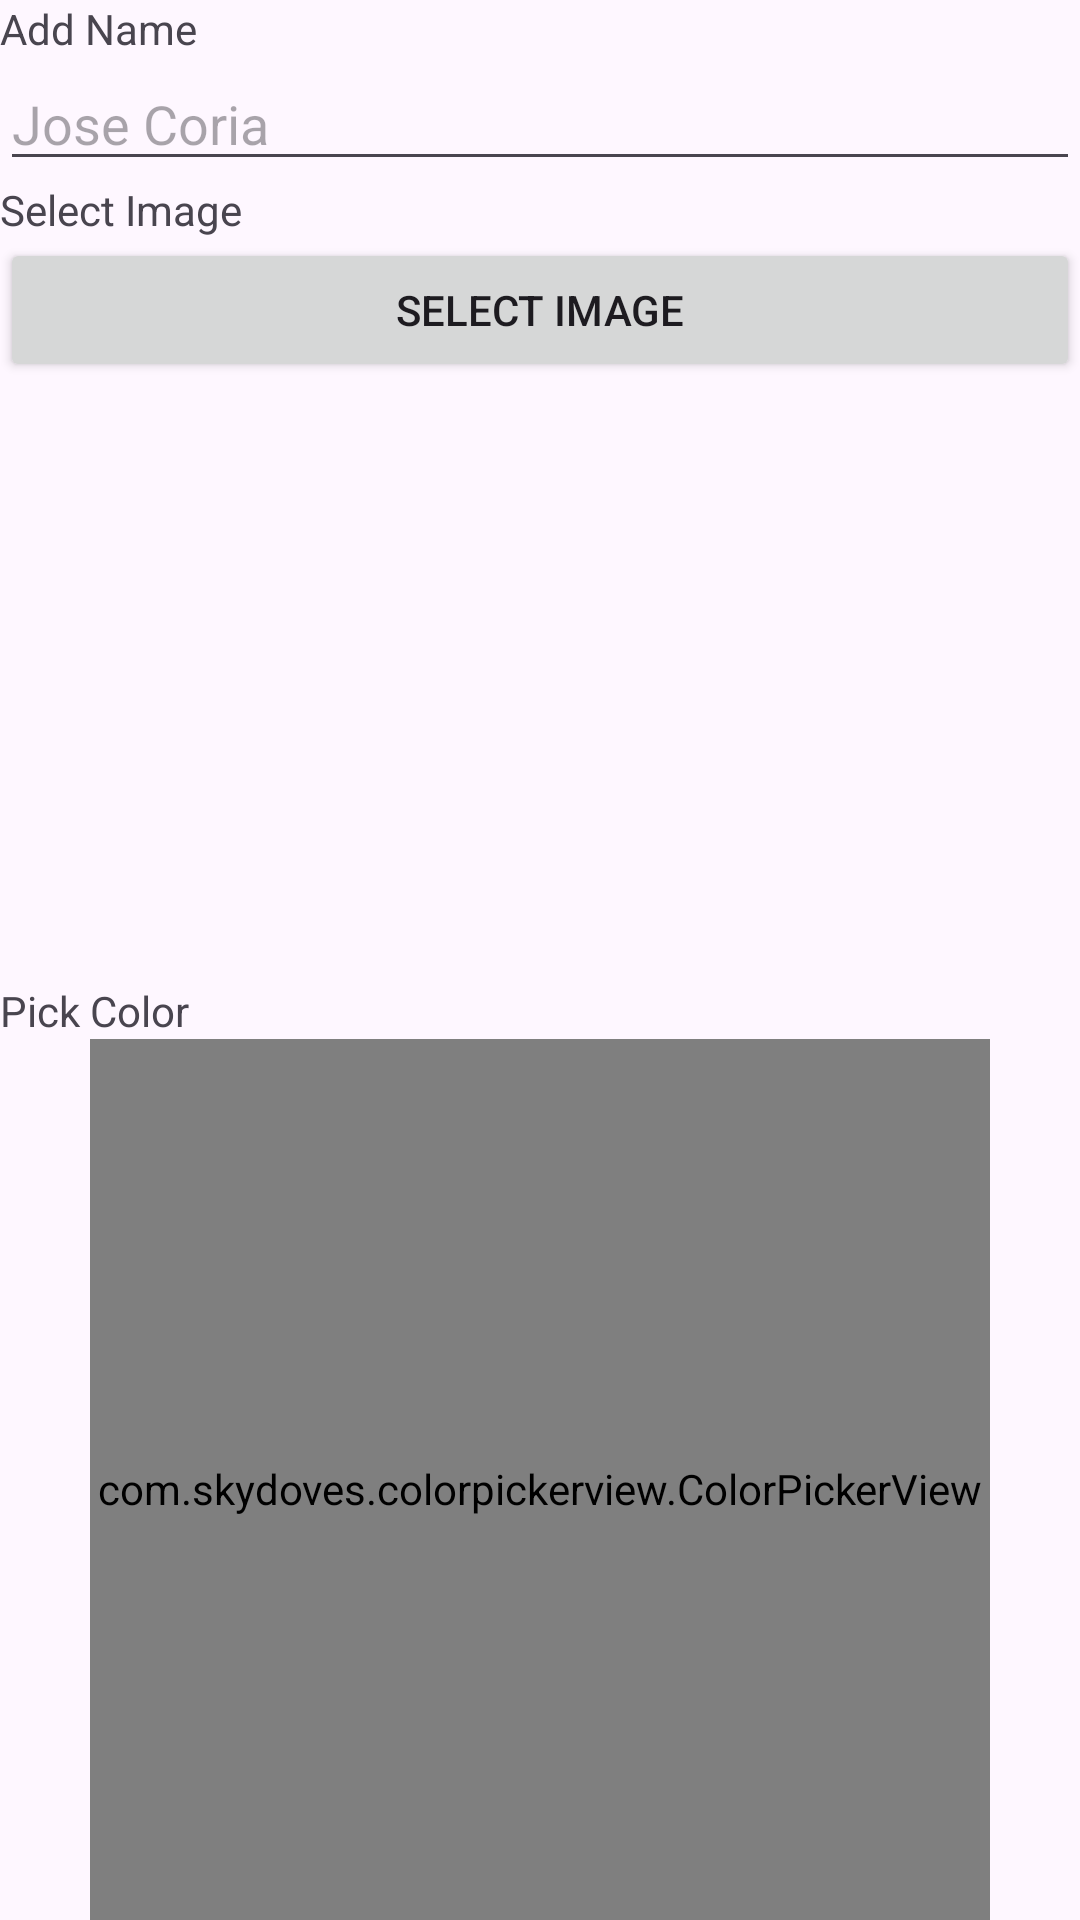

This screen was rendered from an Android layout file. Write that file and the resources it references.
<!-- AndroidManifest.xml: application theme Theme.HoneyWell -->
<!-- res/layout/fragment_edit.xml -->
<?xml version="1.0" encoding="utf-8"?>
<layout xmlns:android="http://schemas.android.com/apk/res/android"
    xmlns:app="http://schemas.android.com/apk/res-auto"
    xmlns:tools="http://schemas.android.com/tools">

    <FrameLayout
        android:layout_width="match_parent"
        android:layout_height="match_parent"
        tools:context=".views.AddNewItemFragment">

        <RelativeLayout
            android:layout_width="match_parent"
            android:layout_height="match_parent">

            <androidx.appcompat.widget.LinearLayoutCompat
                android:layout_width="match_parent"
                android:layout_height="wrap_content"
                android:layout_alignParentBottom="true"
                android:gravity="center"
                android:orientation="horizontal">

                <Button
                    android:id="@+id/edit_cta"
                    android:layout_width="wrap_content"
                    android:layout_height="wrap_content"
                    android:text="@string/update_item" />

                <Button
                    android:id="@+id/delete_cta"
                    android:layout_width="wrap_content"
                    android:layout_height="wrap_content"
                    android:text="@string/delete_item" />

            </androidx.appcompat.widget.LinearLayoutCompat>

            <androidx.constraintlayout.widget.ConstraintLayout
                android:layout_width="match_parent"
                android:layout_height="match_parent">

                <TextView
                    android:id="@+id/item_name_tv"
                    android:layout_width="match_parent"
                    android:layout_height="wrap_content"
                    android:text="@string/new_item_name"
                    app:layout_constraintEnd_toEndOf="parent"
                    app:layout_constraintStart_toStartOf="parent"
                    app:layout_constraintTop_toTopOf="parent" />

                <EditText
                    android:id="@+id/item_name"
                    android:layout_width="match_parent"
                    android:layout_height="wrap_content"
                    android:autofillHints="AUTOFILL_HINT_NEW_USERNAME"
                    android:hint="@string/new_item_name_hint"
                    app:layout_constraintEnd_toEndOf="parent"
                    app:layout_constraintStart_toStartOf="parent"
                    app:layout_constraintTop_toBottomOf="@+id/item_name_tv" />

                <Button
                    android:id="@+id/select_image"
                    android:layout_width="match_parent"
                    android:layout_height="wrap_content"
                    android:text="@string/new_image"
                    app:layout_constraintEnd_toEndOf="parent"
                    app:layout_constraintStart_toStartOf="parent"
                    app:layout_constraintTop_toBottomOf="@+id/new_image" />

                <ImageView
                    android:id="@+id/selected_image"
                    android:layout_width="600px"
                    android:layout_height="600px"
                    app:layout_constraintEnd_toEndOf="parent"
                    app:layout_constraintStart_toStartOf="parent"
                    app:layout_constraintTop_toBottomOf="@+id/select_image" />

                <TextView
                    android:id="@+id/new_image"
                    android:layout_width="match_parent"
                    android:layout_height="wrap_content"
                    android:text="@string/new_image"
                    app:layout_constraintEnd_toEndOf="parent"
                    app:layout_constraintStart_toStartOf="parent"
                    app:layout_constraintTop_toBottomOf="@+id/item_name" />

                <TextView
                    android:id="@+id/new_color"
                    android:layout_width="match_parent"
                    android:layout_height="wrap_content"
                    android:text="@string/new_color"
                    app:layout_constraintEnd_toEndOf="parent"
                    app:layout_constraintStart_toStartOf="parent"
                    app:layout_constraintTop_toBottomOf="@+id/selected_image" />

                <com.skydoves.colorpickerview.ColorPickerView
                    android:id="@+id/colorPickerView"
                    android:layout_width="300dp"
                    android:layout_height="300dp"
                    app:layout_constraintEnd_toEndOf="parent"
                    app:layout_constraintStart_toStartOf="parent"
                    app:layout_constraintTop_toBottomOf="@+id/new_color" />

                <TextView
                    android:id="@+id/color_picked"
                    android:layout_width="wrap_content"
                    android:layout_height="wrap_content"
                    app:layout_constraintEnd_toEndOf="parent"
                    app:layout_constraintStart_toStartOf="parent"
                    app:layout_constraintTop_toBottomOf="@+id/colorPickerView"/>

            </androidx.constraintlayout.widget.ConstraintLayout>

        </RelativeLayout>

    </FrameLayout>

</layout>
<!-- resources referenced by this layout -->
<resources>
  <string name="delete_item">Delete Item</string>
  <string name="new_color">Pick Color</string>
  <string name="new_image">Select Image</string>
  <string name="new_item_name">Add Name</string>
  <string name="new_item_name_hint">Jose Coria</string>
  <string name="update_item">Update Item</string>
  <style name="Theme.HoneyWell" parent="Base.Theme.HoneyWell" />
  <style name="Base.Theme.HoneyWell" parent="Theme.Material3.DayNight.NoActionBar">
          
          
      </style>
</resources>
